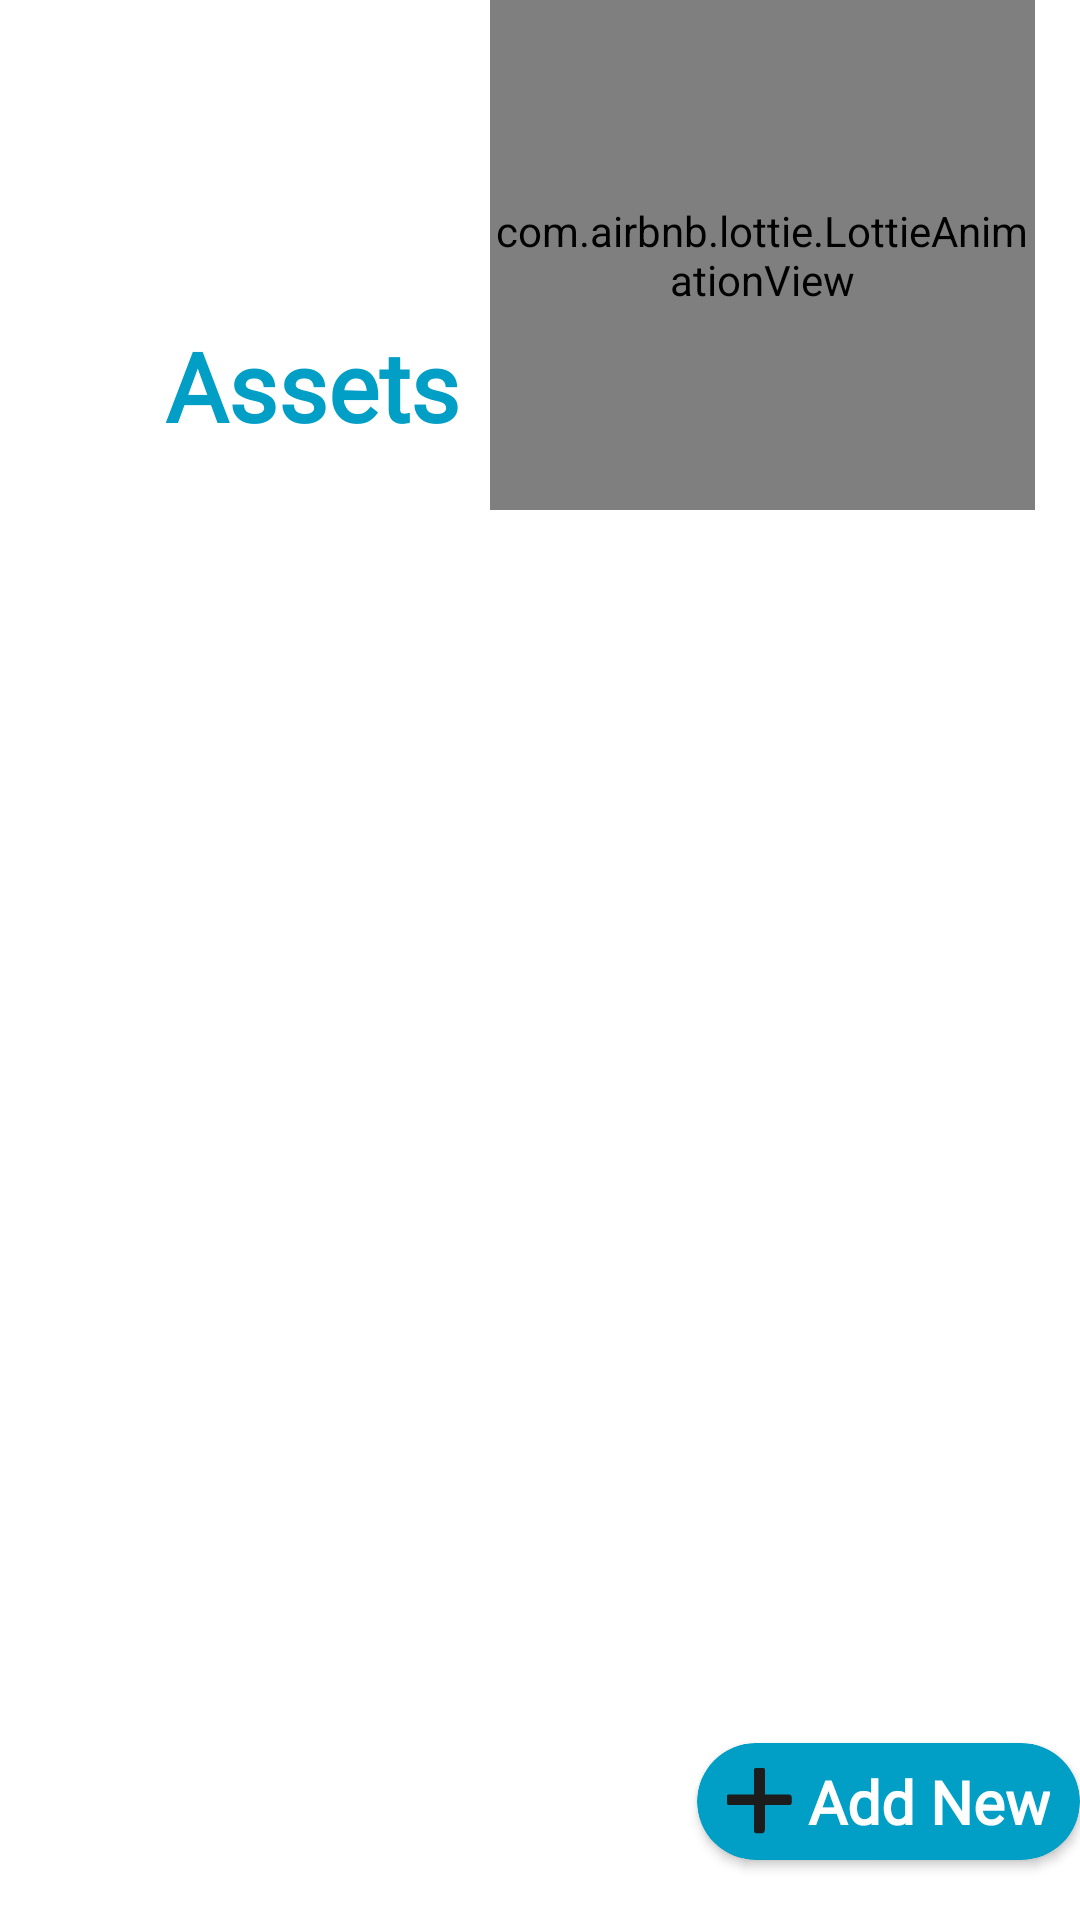

The Android layout XML behind this screen, and the referenced resources:
<!-- AndroidManifest.xml: application theme Theme.Livwell -->
<!-- res/layout/activity_asset_categories.xml -->
<?xml version="1.0" encoding="utf-8"?>
<RelativeLayout xmlns:android="http://schemas.android.com/apk/res/android"
    xmlns:app="http://schemas.android.com/apk/res-auto"
    xmlns:tools="http://schemas.android.com/tools"
    android:layout_width="match_parent"
    android:layout_height="match_parent"
    android:orientation="vertical"
    tools:context="com.bsure.Asset_Categories_Activity"
    android:layout_marginHorizontal="15dp">

    <LinearLayout
        android:id="@+id/headAnimation"
        android:layout_width="match_parent"
        android:layout_height="170dp"
        android:layout_marginHorizontal="5dp"
        android:orientation="horizontal">

        <RelativeLayout
            android:id="@+id/logo"
            android:layout_width="0dp"
            android:layout_height="match_parent"
            android:layout_weight="0.45">
            <TextView
                android:id="@+id/pageTitle"
                android:layout_width="match_parent"
                android:layout_height="wrap_content"
                android:layout_marginBottom="20dp"
                android:layout_alignParentBottom="true"
                android:layout_gravity="bottom"
                android:fontFamily="@font/robotoregular"
                android:gravity="right"
                android:text="Assets"
                android:textColor="@color/colorPrimary"
                android:textSize="32sp"
                android:textStyle="bold" />
        </RelativeLayout>
        <com.airbnb.lottie.LottieAnimationView
            android:id="@+id/animationView"
            android:layout_width="0dp"
            android:layout_height="match_parent"
            android:layout_marginHorizontal="10dp"
            android:fontFamily="@font/robotoregular"
            android:layout_weight="0.55"
            app:lottie_autoPlay="true"
            app:lottie_loop="true"
            app:lottie_rawRes="@raw/familysafety_animation" />
    </LinearLayout>

    <androidx.recyclerview.widget.RecyclerView
        android:id="@+id/rv"
        android:layout_width="match_parent"
        android:layout_height="wrap_content"
        android:layout_below="@+id/headAnimation"
        android:layout_marginTop="5dp"
        tools:listitem="@layout/categories_item" />

    <androidx.cardview.widget.CardView
        android:layout_width="wrap_content"
        android:layout_height="wrap_content"
        android:layout_alignParentBottom="true"
        android:layout_gravity="center_horizontal"
        android:layout_marginBottom="20dp"
        android:layout_centerHorizontal="true"
        android:layout_alignParentRight="true"
        android:elevation="20dp"
        app:cardBackgroundColor="@color/colorPrimary"
        app:cardCornerRadius="20dp">

        <TextView
            android:id="@+id/addAccount"
            style="@style/Title"
            android:layout_width="wrap_content"
            android:layout_height="wrap_content"
            android:layout_marginHorizontal="10dp"
            android:layout_marginVertical="6dp"
            android:gravity="center_vertical"
            android:fontFamily="@font/robotoregular"
            android:text="Add New"
            android:drawablePadding="5dp"
            android:textColor="@color/white"
            android:textSize="20sp"
            app:drawableLeftCompat="@drawable/ic_add_icon" />
    </androidx.cardview.widget.CardView>

</RelativeLayout>
<!-- res/layout/categories_item.xml (included above) -->
<?xml version="1.0" encoding="utf-8"?>
<androidx.cardview.widget.CardView xmlns:android="http://schemas.android.com/apk/res/android"
    android:layout_width="match_parent"
    android:layout_height="wrap_content"
    xmlns:app="http://schemas.android.com/apk/res-auto"
    android:layout_marginHorizontal="5dp"
    android:layout_marginVertical="8dp"
    app:cardCornerRadius="5dp"
    app:cardElevation="2dp"
    android:orientation="horizontal">

    <LinearLayout
        android:id="@+id/ll"
        android:layout_width="match_parent"
        android:layout_height="wrap_content"
        android:paddingVertical="10dp">
        <ImageView
            android:id="@+id/categoryImage"
            android:layout_width="70dp"
            android:layout_height="70dp"
            android:elevation="15dp"
            android:layout_marginHorizontal="10dp"
            android:src="@drawable/ic_bank_account" />

        <TextView
            android:id="@+id/categoryName"
            android:layout_width="match_parent"
            android:layout_height="wrap_content"
            android:paddingHorizontal="10dp"
            style="@style/Description"
            android:text="Category 1" />
    </LinearLayout>
</androidx.cardview.widget.CardView>
<!-- resources referenced by this layout -->
<resources>
  <color name="colorPrimary">#019FC5</color>
  <color name="white">#FFFFFFFF</color>
  <!-- drawable ic_add_icon (drawable) -->
  <vector xmlns:android="http://schemas.android.com/apk/res/android"
      android:width="22dp"
      android:height="22dp"
      android:viewportWidth="22"
      android:viewportHeight="22">
    <path
        android:pathData="M19.9922,8.8487H12.6797L12.6797,1C12.6797,0.1372 12.5425,0 11.6797,0H10.1797H10.1764C9.3161,0 9.0118,0 9.0118,0.8617V8.8487L1.1797,8.8617C1.048,8.8617 0.9291,8.8578 0.822,8.8544C0.2276,8.8351 0,8.8277 0,9.5589V11.5804C0,12.3714 0.3188,12.3687 1.0365,12.3628C1.1018,12.3623 1.1703,12.3617 1.2422,12.3617H9.0118V16.5438V20.4353C9.0118,20.4715 9.0117,20.507 9.0117,20.5417C9.0101,21.3341 9.0094,21.7367 9.8359,21.7367H11.6797C12.5425,21.7367 12.6797,20.7245 12.6797,19.8617V12.3617H19.9922C20.0621,12.3617 20.131,12.3622 20.1985,12.3628C20.9638,12.3687 21.5547,12.3733 21.5547,11.5804V9.7367C21.5547,8.8739 20.855,8.8487 19.9922,8.8487Z"
        android:fillColor="#1C1C1C"/>
    <path
        android:strokeWidth="1"
        android:pathData="M19.9922,8.8487H12.6797L12.6797,1C12.6797,0.1372 12.5425,0 11.6797,0H10.1797H10.1764C9.3161,0 9.0118,0 9.0118,0.8617V8.8487L1.1797,8.8617C1.048,8.8617 0.9291,8.8578 0.822,8.8544C0.2276,8.8351 0,8.8277 0,9.5589V11.5804C0,12.3714 0.3188,12.3687 1.0365,12.3628C1.1018,12.3623 1.1703,12.3617 1.2422,12.3617H9.0118V16.5438V20.4353C9.0118,20.4715 9.0117,20.507 9.0117,20.5417C9.0101,21.3341 9.0094,21.7367 9.8359,21.7367H11.6797C12.5425,21.7367 12.6797,20.7245 12.6797,19.8617V12.3617H19.9922C20.0621,12.3617 20.131,12.3622 20.1985,12.3628C20.9638,12.3687 21.5547,12.3733 21.5547,11.5804V9.7367C21.5547,8.8739 20.855,8.8487 19.9922,8.8487Z"
        android:fillColor="#00000000"
        />
  
  </vector>
  <!-- drawable ic_bank_account: vector/xml drawable (drawable, 19305 chars, omitted) -->
  <style name="Description" parent="ThemeOverlay.AppCompat.DayNight">
          <item name="android:fontFamily">@font/robotoregular</item>
          <item name="android:textColor">@color/secondary_text_color</item>
          <item name="android:textSize">18sp</item>
          <item name="android:gravity">center_vertical</item>
          <item name="android:layout_gravity">center</item>
      </style>
  <style name="Title" parent="ThemeOverlay.AppCompat.DayNight">
          <item name="android:textColor">@color/primary_text_color</item>
          <item name="android:textStyle">bold</item>
          <item name="android:textSize">15sp</item>
          <item name="android:gravity">start</item>
          <item name="android:layout_gravity">center</item>
      </style>
  <style name="Theme.Livwell" parent="Theme.MaterialComponents.DayNight.NoActionBar">
          
          <item name="colorPrimary">@color/purple_500</item>
          <item name="colorPrimaryVariant">@color/purple_700</item>
          <item name="colorOnPrimary">@color/white</item>
          
          <item name="colorSecondary">@color/teal_200</item>
          <item name="colorSecondaryVariant">@color/teal_700</item>
          <item name="colorOnSecondary">@color/black</item>
          
          <item name="android:statusBarColor" tools:targetApi="l">?attr/colorPrimaryVariant</item>
          
      </style>
  <color name="secondary_text_color">#7A8089</color>
  <color name="primary_text_color">#363A43</color>
  <color name="purple_500">#FF6200EE</color>
  <color name="purple_700">#FF3700B3</color>
  <color name="teal_200">#FF03DAC5</color>
  <color name="teal_700">#FF018786</color>
  <color name="black">#1C1C1C</color>
</resources>
